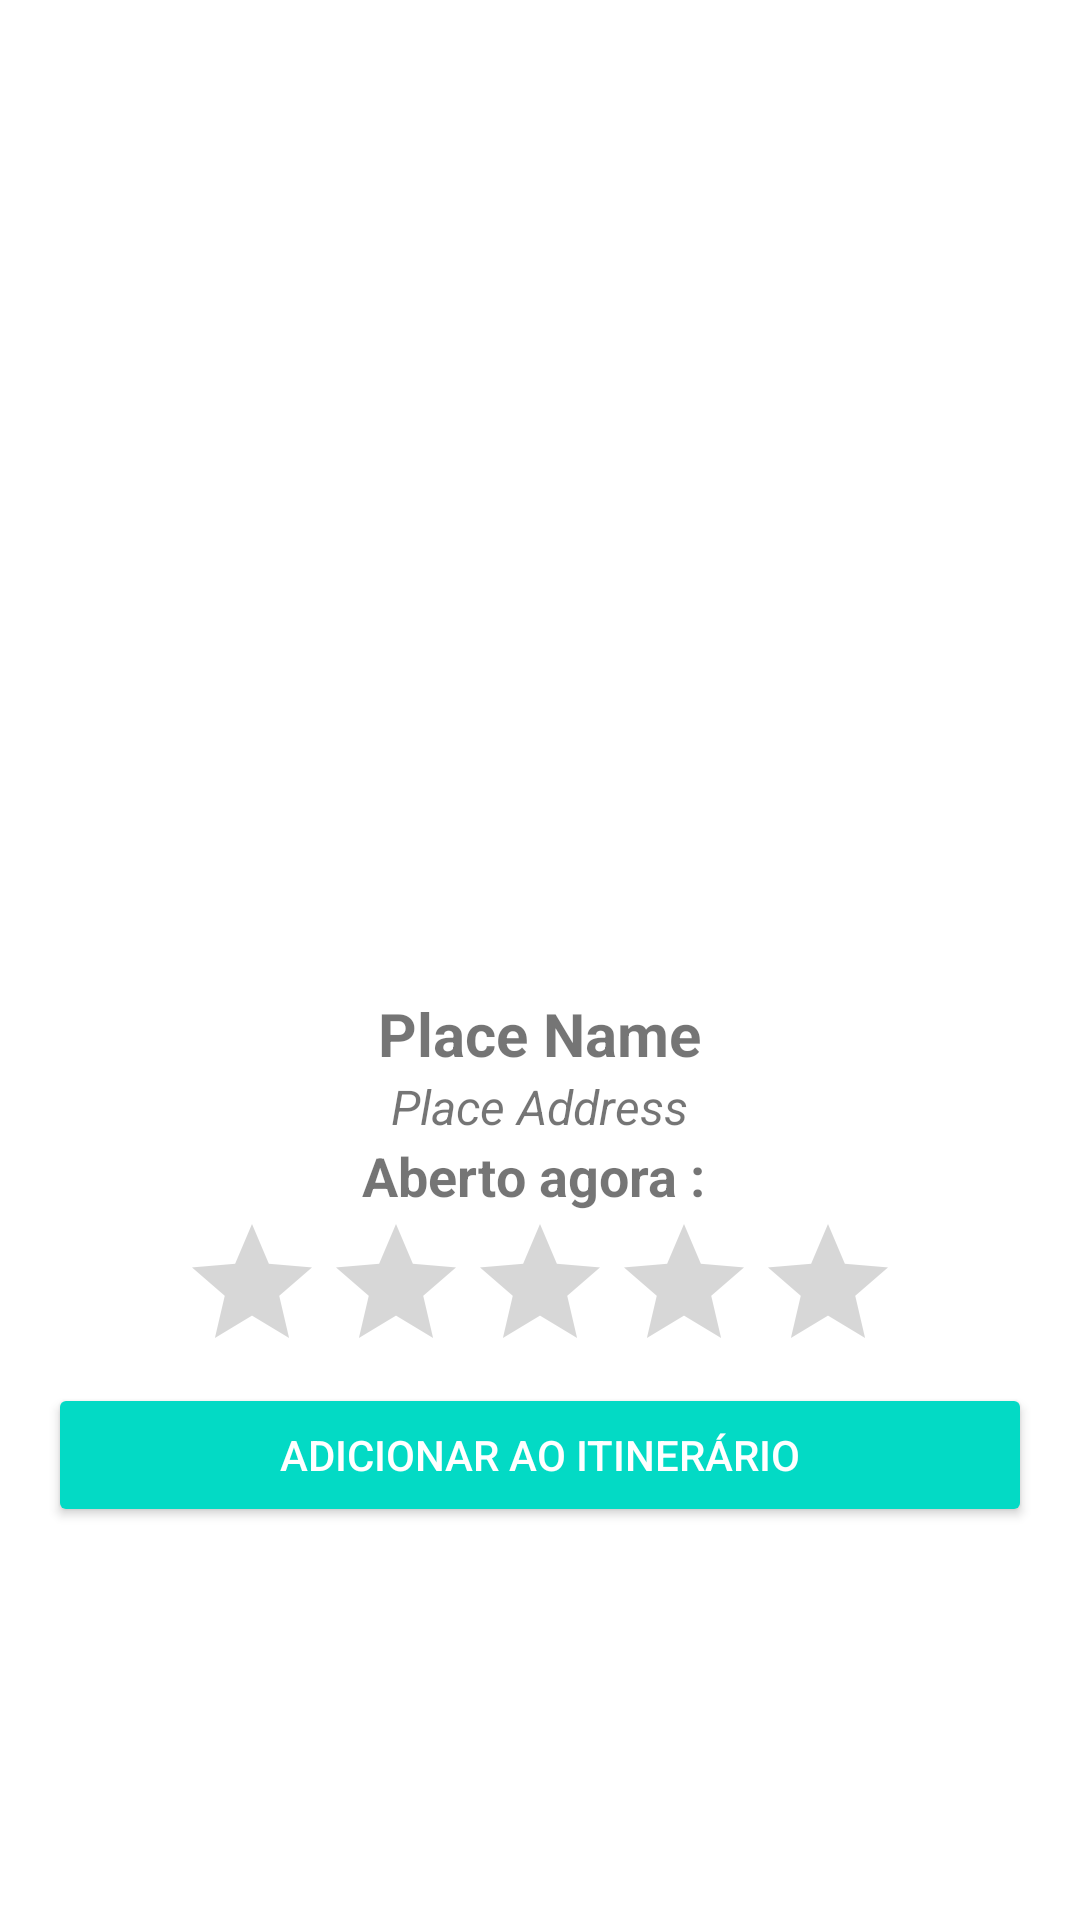

Android layout source for this screen:
<!-- AndroidManifest.xml: application theme Theme.LocaisProximos -->
<!-- res/layout/activity_view_place.xml -->
<?xml version="1.0" encoding="utf-8"?>
<RelativeLayout xmlns:android="http://schemas.android.com/apk/res/android"
    xmlns:app="http://schemas.android.com/apk/res-auto"
    xmlns:tools="http://schemas.android.com/tools"
    android:layout_width="match_parent"
    android:layout_height="match_parent"
    tools:context=".ViewPlace">

    <LinearLayout
        android:orientation="vertical"
        android:layout_centerVertical="true"
        android:layout_width="match_parent"
        android:layout_height="wrap_content">

        <ImageView
            android:id="@+id/photo"
            android:src="@drawable/place_ic_search"
            android:layout_width="match_parent"
            android:layout_height="200dp" />

        <LinearLayout
            android:orientation="vertical"
            android:layout_margin="16dp"
            android:gravity="center_horizontal"
            android:layout_width="match_parent"
            android:layout_height="wrap_content">

            <TextView
                android:id="@+id/place_name"
                android:textSize="20sp"
                android:textStyle="bold"
                android:text="Place Name"
                android:layout_width="wrap_content"
                android:layout_height="wrap_content"/>

            <TextView
                android:id="@+id/place_address"
                android:textSize="16sp"
                android:textStyle="italic"
                android:text="Place Address"
                android:layout_width="wrap_content"
                android:layout_height="wrap_content"/>

            <TextView
                android:id="@+id/place_open_hour"
                android:textSize="18sp"
                android:textStyle="bold"
                android:text="Aberto agora : "
                android:layout_width="wrap_content"
                android:layout_height="wrap_content"/>

            <RatingBar
                android:id="@+id/rating_bar"
                android:max="3"
                android:layout_width="wrap_content"
                android:layout_height="wrap_content" />

            <Button
                android:id="@+id/btn_add_place"
                android:text="Adicionar ao itinerário"
                style="@style/Widget.AppCompat.Button.Colored"
                android:layout_width="match_parent"
                android:layout_height="wrap_content" />

        </LinearLayout>

    </LinearLayout>

</RelativeLayout>
<!-- resources referenced by this layout -->
<resources>
  <style name="Theme.LocaisProximos" parent="Theme.MaterialComponents.DayNight.NoActionBar">
          
          <item name="colorPrimary">@color/purple_500</item>
          <item name="colorPrimaryVariant">@color/purple_700</item>
          <item name="colorOnPrimary">@color/white</item>
          
          <item name="colorSecondary">@color/teal_200</item>
          <item name="colorSecondaryVariant">@color/teal_700</item>
          <item name="colorOnSecondary">@color/black</item>
          
          <item name="android:statusBarColor" tools:targetApi="l">?attr/colorPrimaryVariant</item>
          
      </style>
  <!-- not gathered from this repository: default colours our renderer supplied (Android Studio template values) -->
  <color name="purple_500">#FF6200EE</color>
  <color name="purple_700">#FF3700B3</color>
  <color name="teal_200">#FF03DAC5</color>
  <color name="teal_700">#FF018786</color>
  <color name="black">#FF000000</color>
  <color name="white">#FFFFFFFF</color>
</resources>
